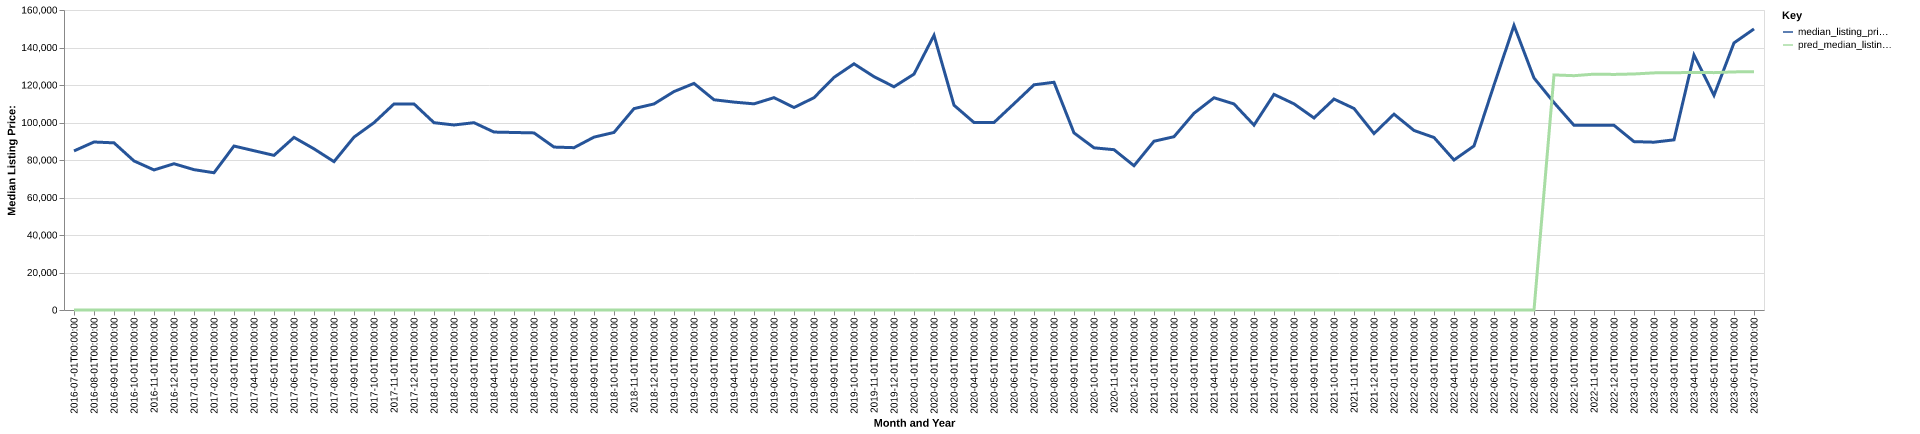

Source data for this figure (header and first rows):
date, time_idx, median_listing_price, thirty_year_interest_rate_five, month, county_name, active_listing_count, median_days_on_market, pred_median_listing_price, month_year
2016-07-01, 0, 84840, 3.72, 7, worth, ia, 34.0, 86.0, 0, Jul-2016
2016-08-01, 1, 89600, 3.73, 8, worth, ia, 27.0, 109.0, 0, Aug-2016
2016-09-01, 2, 89150, 3.66, 9, worth, ia, 23.0, 114.0, 0, Sep-2016
2016-10-01, 3, 79500, 3.64, 10, worth, ia, 20.0, 105.0, 0, Oct-2016
2016-11-01, 4, 74700, 3.66, 11, worth, ia, 19.0, 86.0, 0, Nov-2016
2016-12-01, 5, 78000, 3.48, 12, worth, ia, 18.0, 80.0, 0, Dec-2016
2017-01-01, 6, 74850, 3.45, 1, worth, ia, 22.0, 71.0, 0, Jan-2017
2017-02-01, 7, 73200, 3.5, 2, worth, ia, 23.0, 64.0, 0, Feb-2017
2017-03-01, 8, 87450, 3.52, 3, worth, ia, 19.0, 62.0, 0, Mar-2017
2017-04-01, 9, 84950, 4.03, 4, worth, ia, 24.0, 66.0, 0, Apr-2017
2017-05-01, 10, 82475, 4.32, 5, worth, ia, 26.0, 60.0, 0, May-2017
2017-06-01, 11, 92050, 4.2, 6, worth, ia, 27.0, 67.0, 0, Jun-2017
2017-07-01, 12, 85950, 4.19, 7, worth, ia, 28.0, 59.0, 0, Jul-2017
2017-08-01, 13, 79125, 4.3, 8, worth, ia, 31.0, 66.0, 0, Aug-2017
2017-09-01, 14, 92200, 4.1, 9, worth, ia, 32.0, 71.0, 0, Sep-2017
2017-10-01, 15, 99900, 4.05, 10, worth, ia, 32.0, 55.0, 0, Oct-2017
2017-11-01, 16, 109900, 3.94, 11, worth, ia, 28.0, 54.0, 0, Nov-2017
2017-12-01, 17, 109900, 4.03, 12, worth, ia, 24.0, 77.0, 0, Dec-2017
2018-01-01, 18, 99900, 3.93, 1, worth, ia, 26.0, 91.0, 0, Jan-2018
2018-02-01, 19, 98675, 3.83, 2, worth, ia, 26.0, 88.0, 0, Feb-2018
2018-03-01, 20, 99900, 3.94, 3, worth, ia, 23.0, 87.0, 0, Mar-2018
2018-04-01, 21, 94900, 3.95, 4, worth, ia, 25.0, 98.0, 0, Apr-2018
2018-05-01, 22, 94675, 3.99, 5, worth, ia, 24.0, 115.0, 0, May-2018
2018-06-01, 23, 94450, 4.15, 6, worth, ia, 26.0, 119.0, 0, Jun-2018
2018-07-01, 24, 86900, 4.4, 7, worth, ia, 27.0, 132.0, 0, Jul-2018
2018-08-01, 25, 86575, 4.46, 8, worth, ia, 26.0, 63.0, 0, Aug-2018
2018-09-01, 26, 92200, 4.58, 9, worth, ia, 28.0, 65.0, 0, Sep-2018
2018-10-01, 27, 94700, 4.66, 10, worth, ia, 25.0, 82.0, 0, Oct-2018
2018-11-01, 28, 107400, 4.62, 11, worth, ia, 24.0, 82.0, 0, Nov-2018
2018-12-01, 29, 109900, 4.54, 12, worth, ia, 23.0, 105.0, 0, Dec-2018
2019-01-01, 30, 116500, 4.6, 1, worth, ia, 19.0, 125.0, 0, Jan-2019
2019-02-01, 31, 120850, 4.72, 2, worth, ia, 21.0, 131.0, 0, Feb-2019
2019-03-01, 32, 112129, 4.9, 3, worth, ia, 20.0, 109.0, 0, Mar-2019
2019-04-01, 33, 110879, 4.94, 4, worth, ia, 19.0, 64.0, 0, Apr-2019
2019-05-01, 34, 109950, 4.75, 5, worth, ia, 17.0, 53.0, 0, May-2019
2019-06-01, 35, 113250, 4.51, 6, worth, ia, 19.0, 41.0, 0, Jun-2019
2019-07-01, 36, 108000, 4.41, 7, worth, ia, 27.0, 42.0, 0, Jul-2019
2019-08-01, 37, 113227, 4.41, 8, worth, ia, 28.0, 56.0, 0, Aug-2019
2019-09-01, 38, 124068, 4.2, 9, worth, ia, 28.0, 74.0, 0, Sep-2019
2019-10-01, 39, 131295, 4.14, 10, worth, ia, 28.0, 89.0, 0, Oct-2019
2019-11-01, 40, 124450, 3.84, 11, worth, ia, 26.0, 79.0, 0, Nov-2019
2019-12-01, 41, 119050, 3.81, 12, worth, ia, 26.0, 92.0, 0, Dec-2019
2020-01-01, 42, 125800, 3.75, 1, worth, ia, 23.0, 109.0, 0, Jan-2020
2020-02-01, 43, 146500, 3.73, 2, worth, ia, 24.0, 116.0, 0, Feb-2020
2020-03-01, 44, 109225, 3.78, 3, worth, ia, 21.0, 143.0, 0, Mar-2020
2020-04-01, 45, 100000, 3.75, 4, worth, ia, 21.0, 160.0, 0, Apr-2020
2020-05-01, 46, 100000, 3.74, 5, worth, ia, 17.0, 56.0, 0, May-2020
2020-06-01, 47, 110000, 3.72, 6, worth, ia, 18.0, 34.0, 0, Jun-2020
2020-07-01, 48, 120104, 3.49, 7, worth, ia, 16.0, 43.0, 0, Jul-2020
2020-08-01, 49, 121458, 3.65, 8, worth, ia, 14.0, 48.0, 0, Aug-2020
2020-09-01, 50, 94458, 3.33, 9, worth, ia, 18.0, 30.0, 0, Sep-2020
2020-10-01, 51, 86500, 3.28, 10, worth, ia, 20.0, 47.0, 0, Oct-2020
2020-11-01, 52, 85500, 3.21, 11, worth, ia, 20.0, 77.0, 0, Nov-2020
2020-12-01, 53, 76950, 3.07, 12, worth, ia, 17.0, 109.0, 0, Dec-2020
2021-01-01, 54, 90000, 2.99, 1, worth, ia, 16.0, 137.0, 0, Jan-2021
2021-02-01, 55, 92425, 2.93, 2, worth, ia, 21.0, 113.0, 0, Feb-2021
2021-03-01, 56, 104925, 2.88, 3, worth, ia, 18.0, 180.0, 0, Mar-2021
2021-04-01, 57, 113200, 2.84, 4, worth, ia, 12.0, 169.0, 0, Apr-2021
2021-05-01, 58, 109900, 2.71, 5, worth, ia, 15.0, 122.0, 0, May-2021
2021-06-01, 59, 98600, 2.79, 6, worth, ia, 21.0, 29.0, 0, Jun-2021
... 25 more rows
